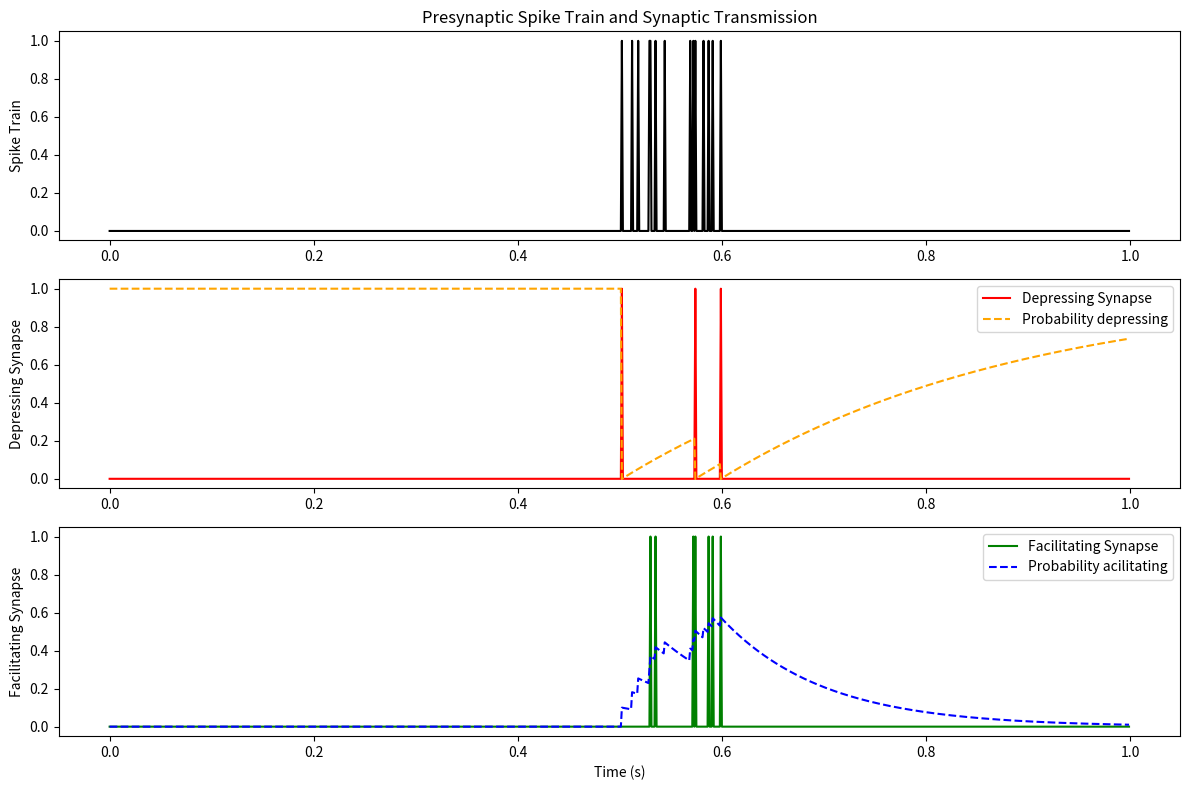

Recreate this plot in Python.
import numpy as np
import matplotlib.pyplot as plt

delta_t = 0.001 # in seconds
time = np.arange(0, 1, delta_t)  

r = np.zeros_like(time)
r[(time >= 0.5) & (time <= 0.6)] = 100
P = r * delta_t 

spike_train = np.random.rand(len(time)) < P

print(np.unique(spike_train, return_counts=True))

depressing_synapse = np.zeros(len(time))
facilitating_synapse = np.zeros(len(time))

tau_depressing = 0.3 # in seconds
tau_facilitating = 0.1 # in seconds
P0_depressing = 1
P0_facilitating = 0

P_depressing = np.zeros(len(time))
P_depressing[0] = P0_depressing

P_facilitating = np.zeros(len(time))
P_facilitating[0] = P0_facilitating

for i in range(1, len(time)):


    delta_P_depressing = ((P0_depressing - P_depressing[i-1])/tau_depressing) * delta_t
    P_depressing[i] = P_depressing[i-1] + delta_P_depressing

    delta_P_facilitating = ((P0_facilitating - P_facilitating[i-1])/tau_facilitating) * delta_t
    P_facilitating[i] = P_facilitating[i-1] + delta_P_facilitating

    if spike_train[i]:

        # depressing synapse
        if np.random.rand() < P_depressing[i]: 
            depressing_synapse[i] = 1
            P_depressing[i] = 0

        # facilitating synapse
        P_facilitating[i] += 0.1 * (1 - P_facilitating[i])
        if np.random.rand() < P_facilitating[i]:
            facilitating_synapse[i] = 1



    
plt.figure(figsize=(12, 8))
plt.subplot(3, 1, 1)
plt.plot(time, spike_train, label='Presynaptic Spike Train', color='black')
plt.ylabel('Spike Train')
plt.title('Presynaptic Spike Train and Synaptic Transmission')
plt.subplot(3, 1, 2)
plt.plot(time, depressing_synapse, label='Depressing Synapse', color='red')
plt.plot(time, P_depressing, label='Probability depressing', color='orange', linestyle='--')
plt.legend()
plt.ylabel('Depressing Synapse')
plt.subplot(3, 1, 3)
plt.plot(time, facilitating_synapse, label='Facilitating Synapse', color='green')
plt.plot(time, P_facilitating, label='Probability acilitating', color='blue', linestyle='--')
plt.legend()
plt.ylabel('Facilitating Synapse')
plt.xlabel('Time (s)')
plt.tight_layout()
#plt.savefig('synaptic_transmission_100Hz_burst.png')
plt.show()    

    
    




